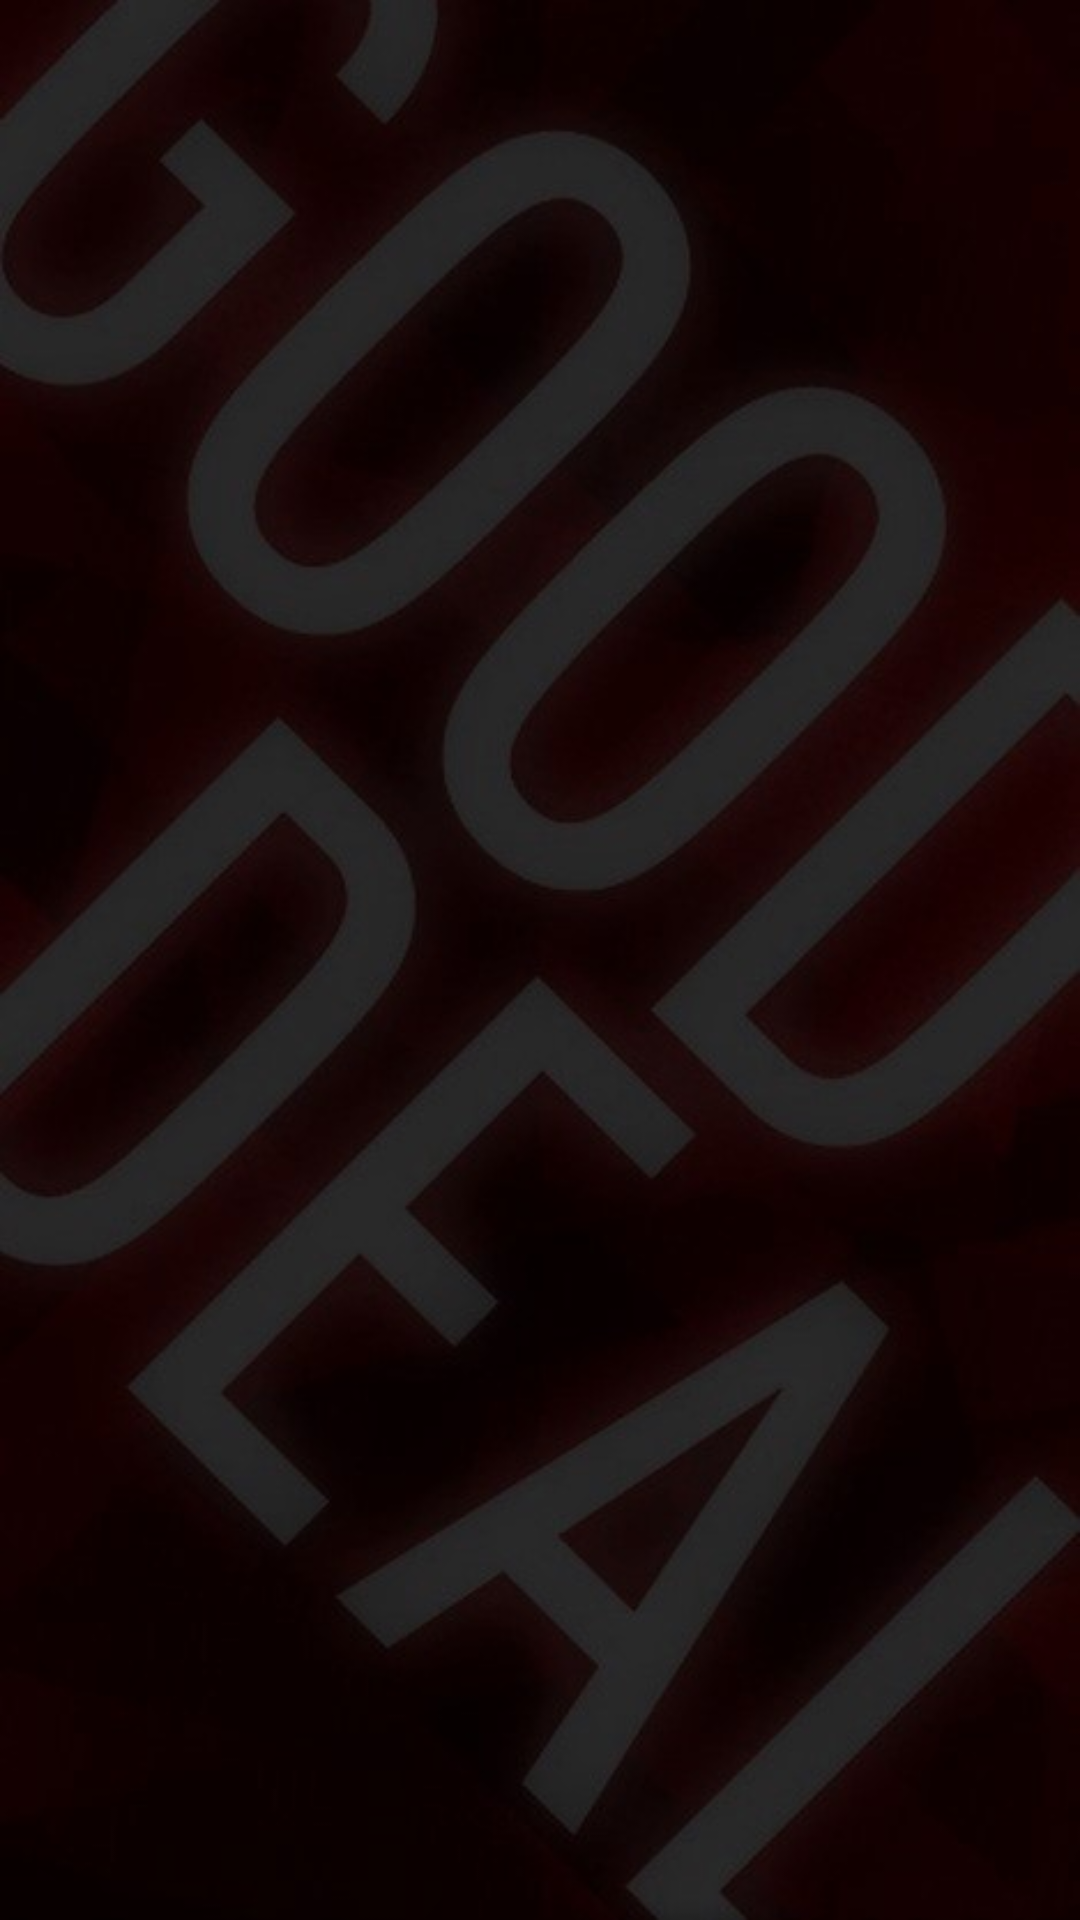

Produce the Android XML layout that renders to this screen, including the resource entries it uses.
<!-- AndroidManifest.xml: application theme AppTheme -->
<!-- res/layout/result_tab.xml -->
<?xml version="1.0" encoding="utf-8"?>
<LinearLayout xmlns:android="http://schemas.android.com/apk/res/android"
    android:orientation="vertical" android:layout_width="match_parent"
    android:layout_height="match_parent"
    android:id="@+id/resultTab"
    android:background="@drawable/background_main"

    >


    <ListView
        android:layout_height="wrap_content"
        android:layout_width="wrap_content"
        android:id="@+id/list"
        />

</LinearLayout>
<!-- resources referenced by this layout -->
<resources>
  <!-- drawable background_main: jpg bitmap (drawable, 52776 bytes) -->
  <style name="AppTheme" parent="Theme.AppCompat.Light.DarkActionBar">
          
          <item name="windowActionBar">false</item>
          <item name="windowNoTitle">true</item>
  
  
      </style>
</resources>
